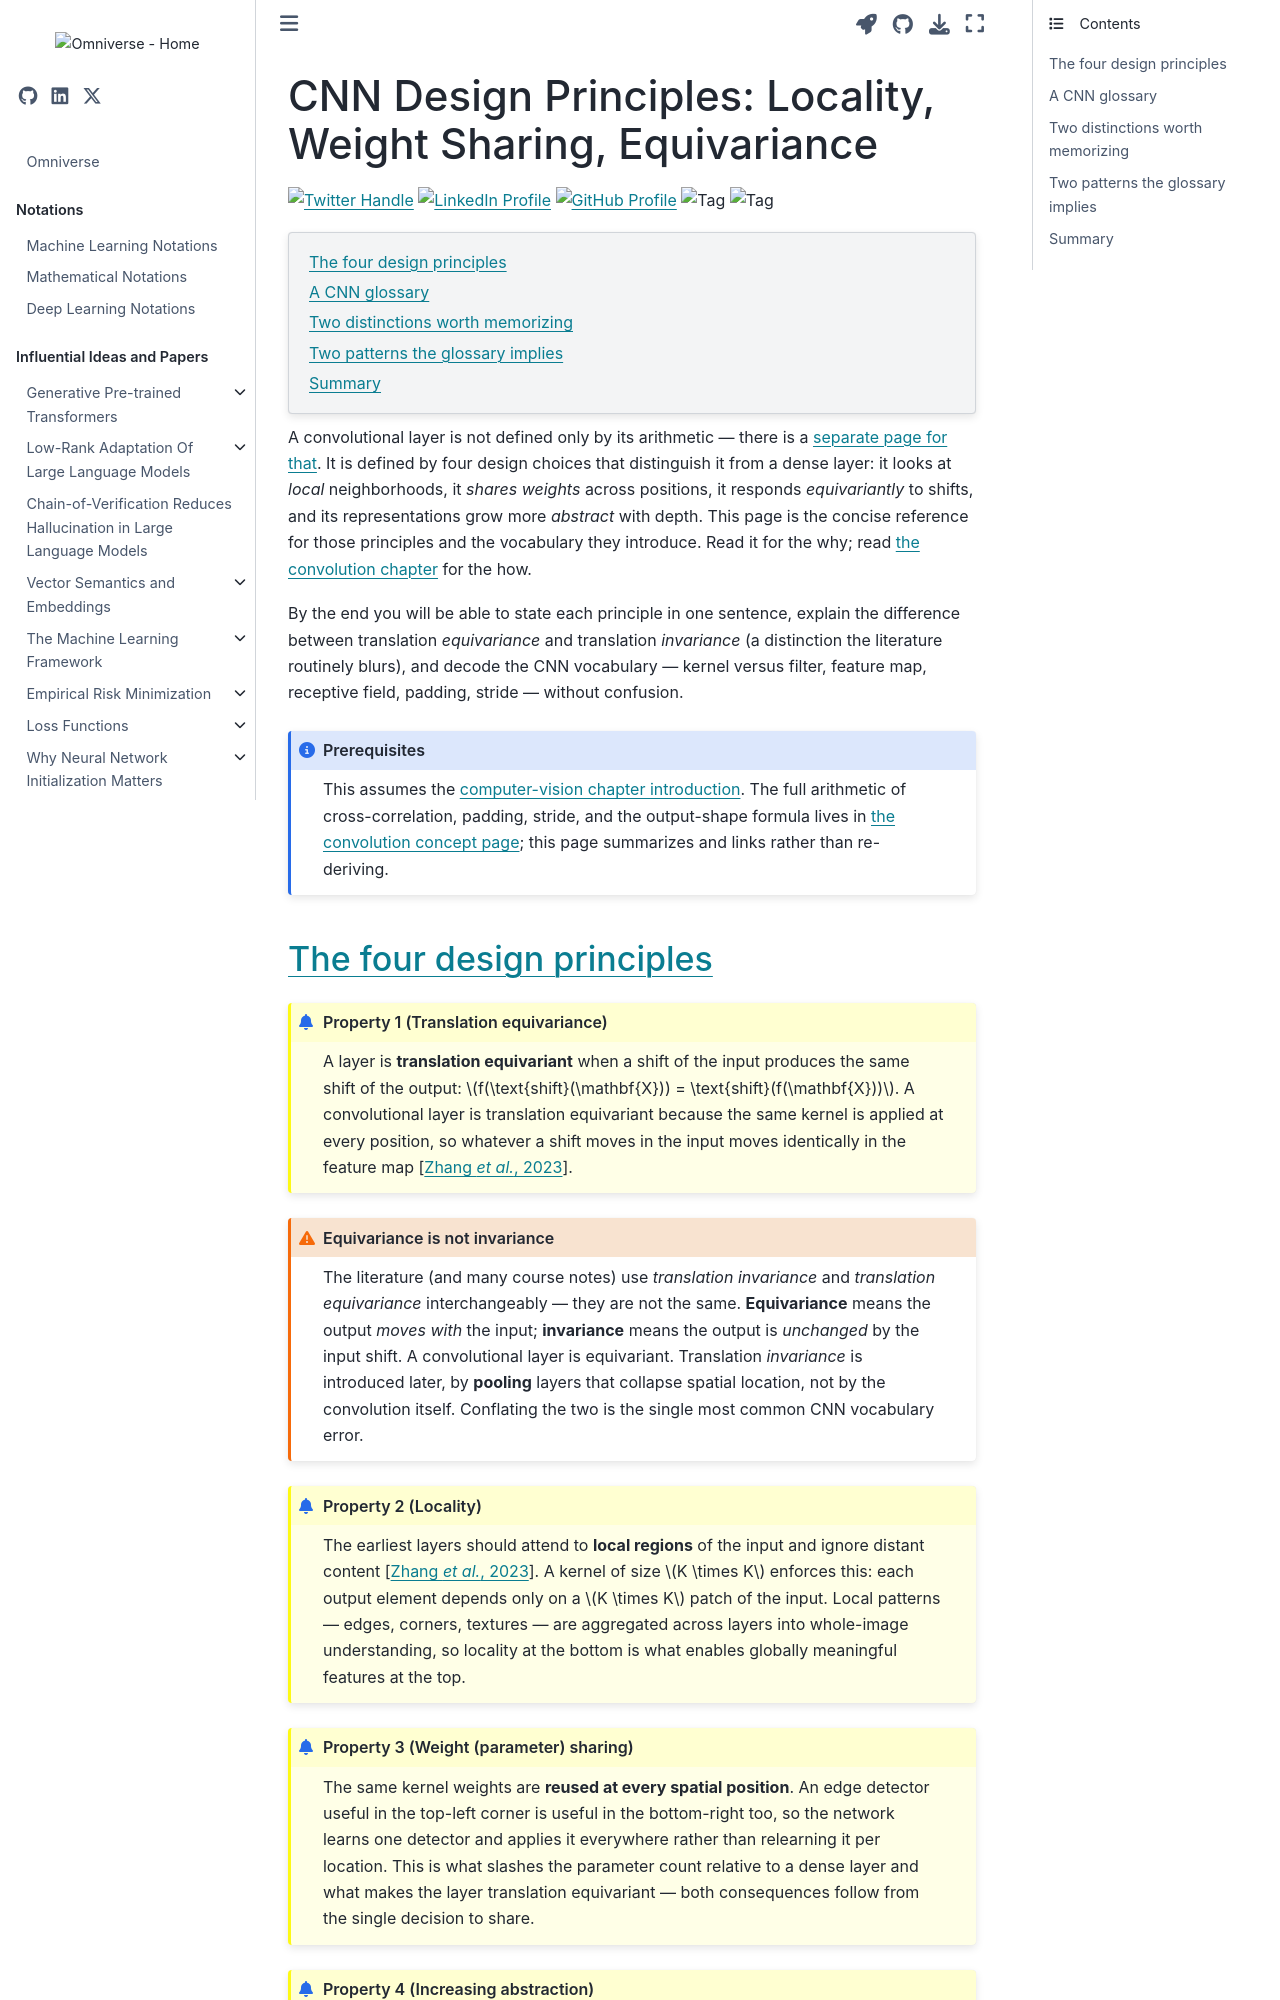

repository: gao-hongnan/omniverse · page: deep_learning/computer_vision/helpsheet.html · generator: jekyll

---
jupytext:
    cell_metadata_filter: -all
    formats: md:myst
    text_representation:
        extension: .md
        format_name: myst
        format_version: 0.13
        jupytext_version: 1.16.5
mystnb:
    number_source_lines: true
kernelspec:
    display_name: Python 3
    language: python
    name: python3
myst:
    html_meta:
        "description lang=en": >-
            The four design principles behind convolutional networks —
            translation equivariance, locality, weight sharing, abstraction —
            plus a concise CNN glossary of kernel, filter, feature map,
            receptive field, padding, and stride.
        "keywords": >-
            CNN, convolutional neural network, translation equivariance,
            translation invariance, locality, weight sharing, receptive field,
            kernel, filter, feature map, padding, stride
---

# CNN Design Principles: Locality, Weight Sharing, Equivariance

[![Twitter Handle](https://img.shields.io/badge/Twitter-@gaohongnan-blue?style=social&logo=twitter)](https://twitter.com/gaohongnan)
[![LinkedIn Profile](https://img.shields.io/badge/@gaohongnan-blue?style=social&logo=linkedin)](https://linkedin.com/in/gao-hongnan)
[![GitHub Profile](https://img.shields.io/badge/GitHub-gao--hongnan-lightgrey?style=social&logo=github)](https://github.com/gao-hongnan)
![Tag](https://img.shields.io/badge/Tag-Deep_Learning-blue)
![Tag](https://img.shields.io/badge/Level-Beginner-green)

```{contents}
:local:
```

A convolutional layer is not defined only by its arithmetic — there is a
{doc}`separate page for that <convolutional_kernels/02_concept>`. It is defined
by four design choices that distinguish it from a dense layer: it looks at
*local* neighborhoods, it *shares weights* across positions, it responds
*equivariantly* to shifts, and its representations grow more *abstract* with
depth. This page is the concise reference for those principles and the
vocabulary they introduce. Read it for the why; read
{doc}`the convolution chapter <convolutional_kernels/01_intro>` for the how.

By the end you will be able to state each principle in one sentence, explain
the difference between translation *equivariance* and translation *invariance*
(a distinction the literature routinely blurs), and decode the CNN vocabulary —
kernel versus filter, feature map, receptive field, padding, stride — without
confusion.

```{admonition} Prerequisites
:class: note

This assumes the
{doc}`computer-vision chapter introduction <01_intro>`. The full arithmetic of
cross-correlation, padding, stride, and the output-shape formula lives in
{doc}`the convolution concept page <convolutional_kernels/02_concept>`; this
page summarizes and links rather than re-deriving.
```
